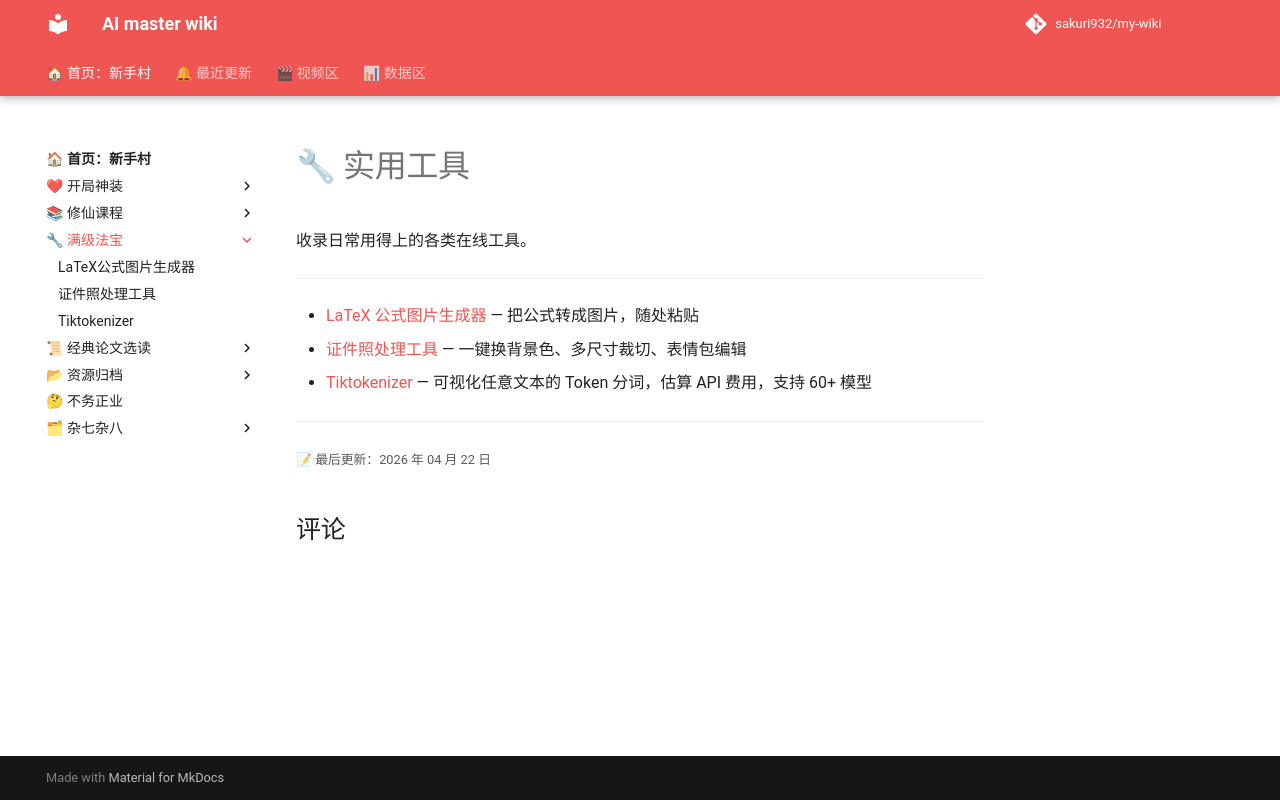

repository: sakuri932/my-wiki · page: 实用工具/index.html · generator: mkdocs

# 🔧 实用工具

收录日常用得上的各类在线工具。

---

- [LaTeX 公式图片生成器](latex2img/latex2img.md) — 把公式转成图片，随处粘贴
- [证件照处理工具](证件照处理工具/证件照处理工具.md) — 一键换背景色、多尺寸裁切、表情包编辑
- [Tiktokenizer](Tiktokenizer.md) — 可视化任意文本的 Token 分词，估算 API 费用，支持 60+ 模型
